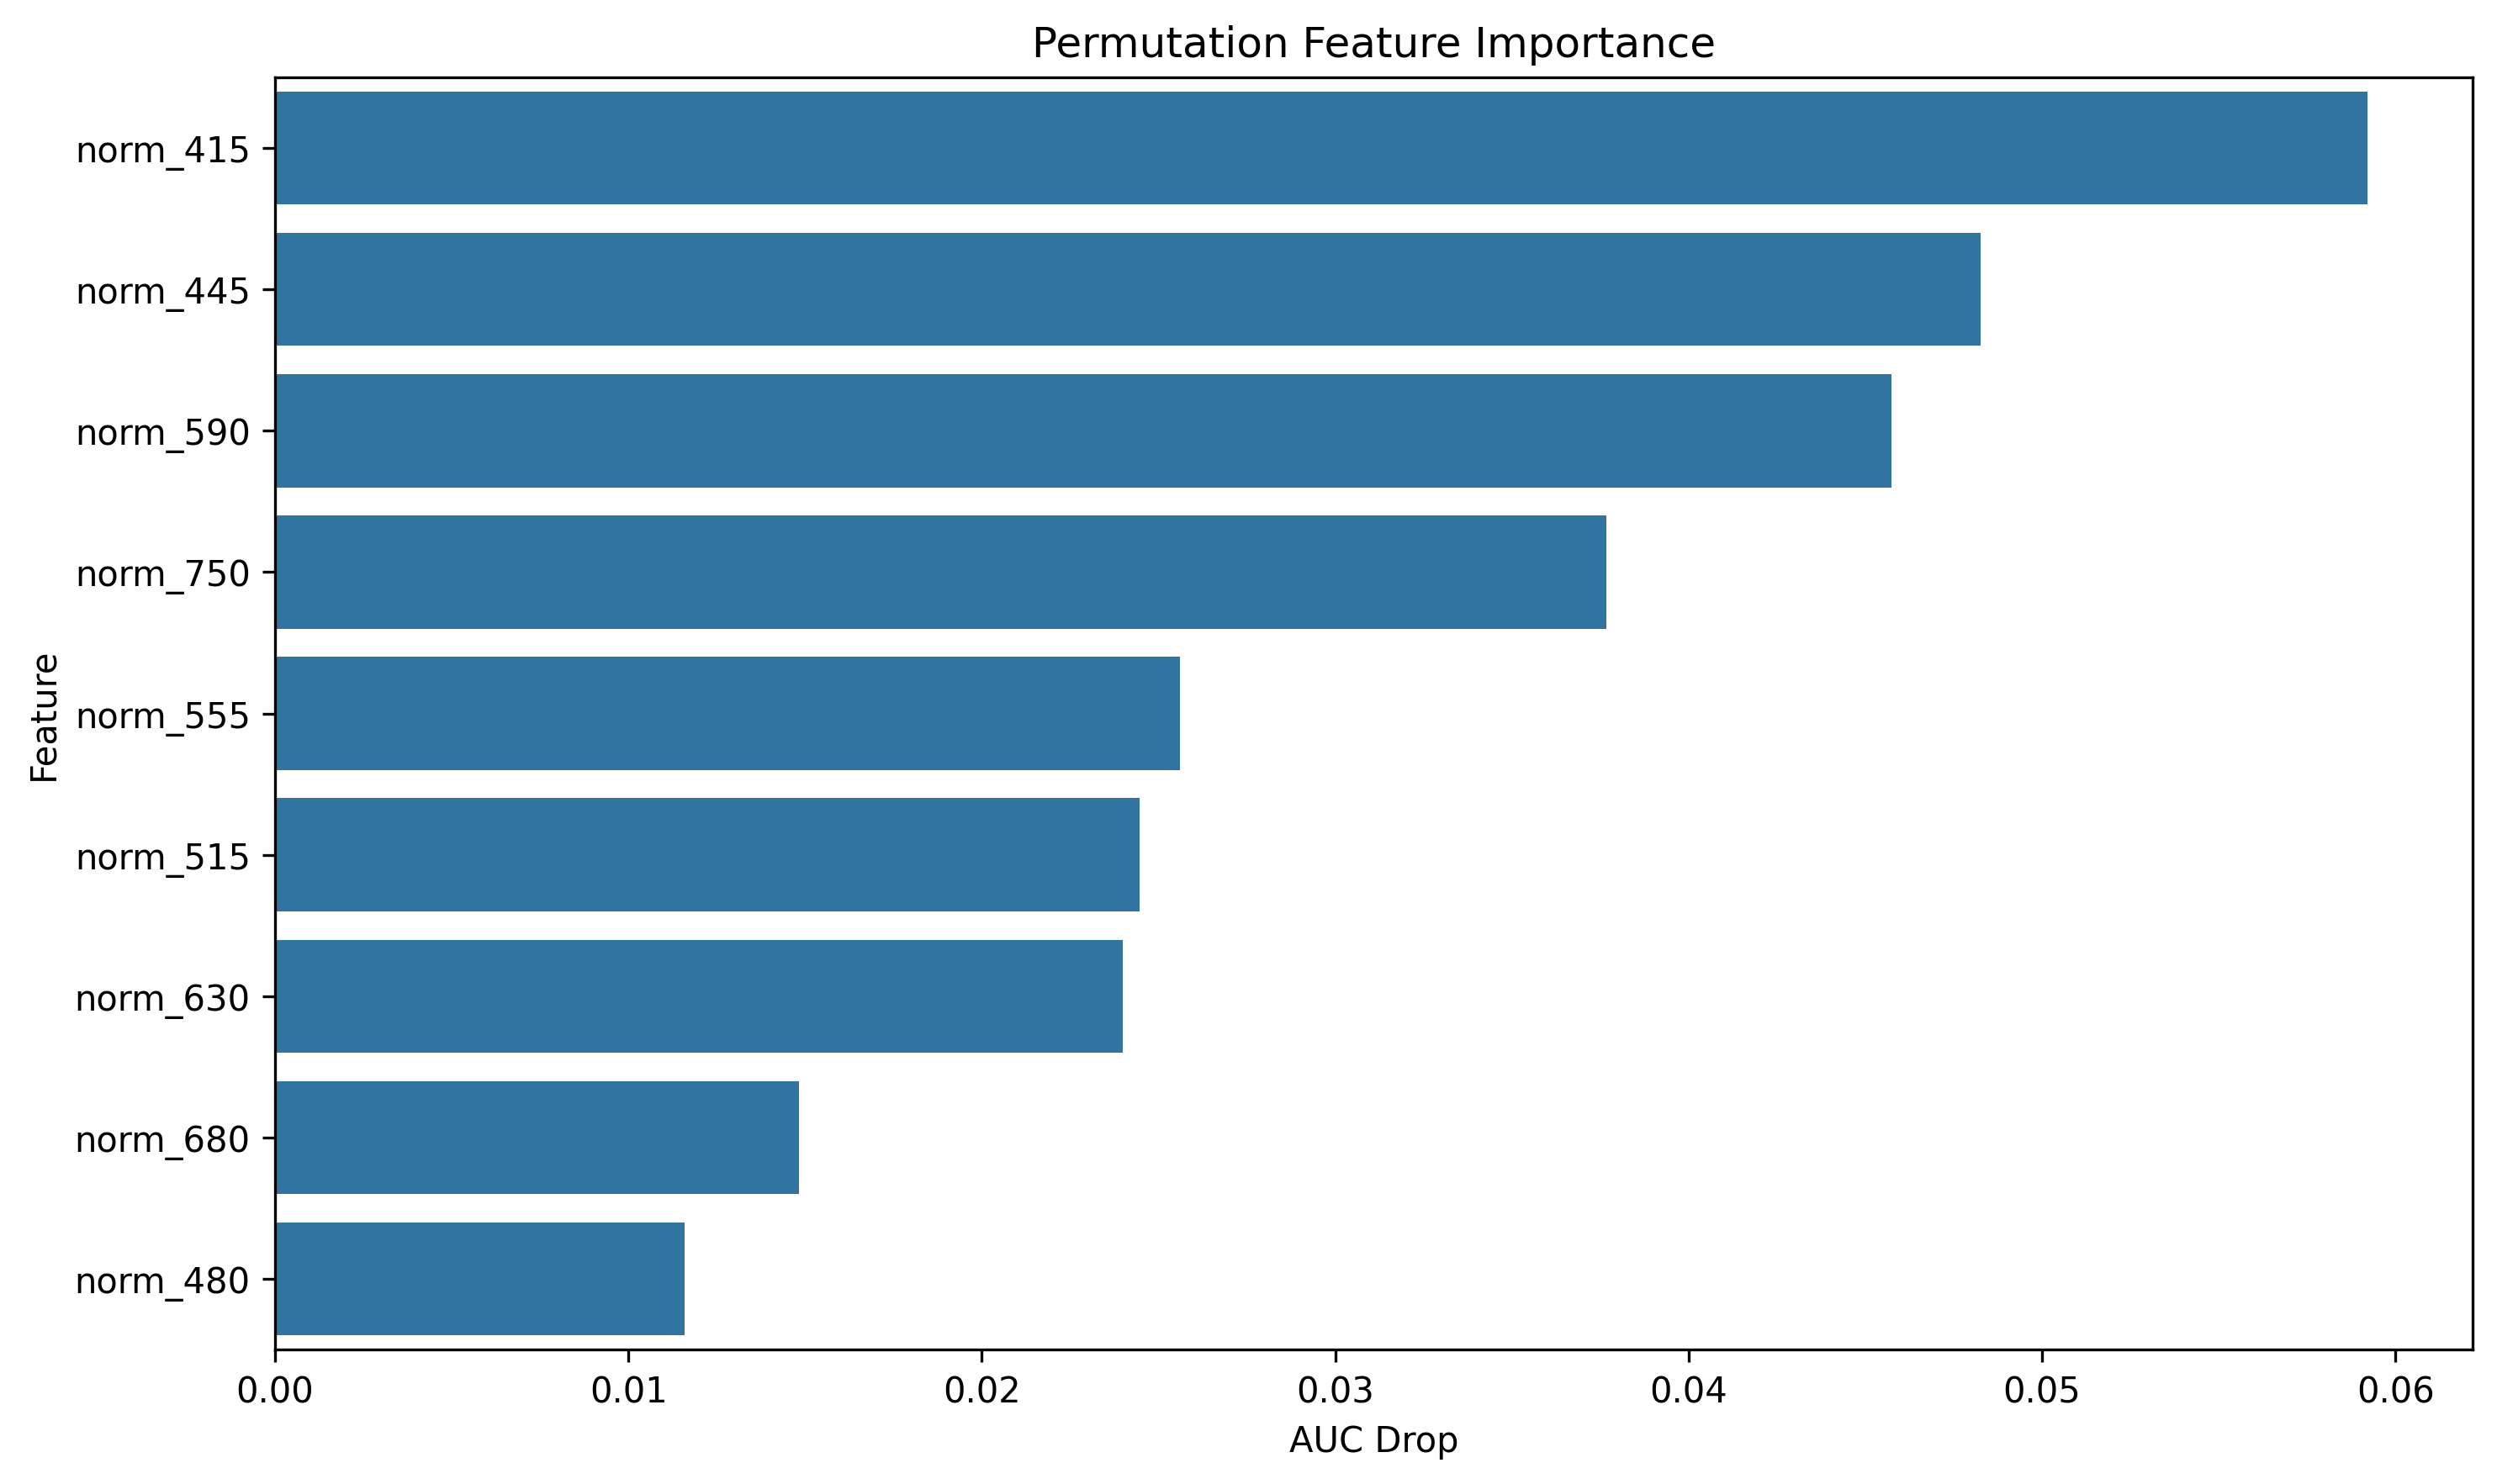

The data file committed next to this chart (first rows):
feature, importance
norm_415, 0.05922
norm_445, 0.04826
norm_590, 0.04573
norm_750, 0.03768
norm_555, 0.02561
norm_515, 0.02446
norm_630, 0.024
norm_680, 0.01482
norm_480, 0.01158
